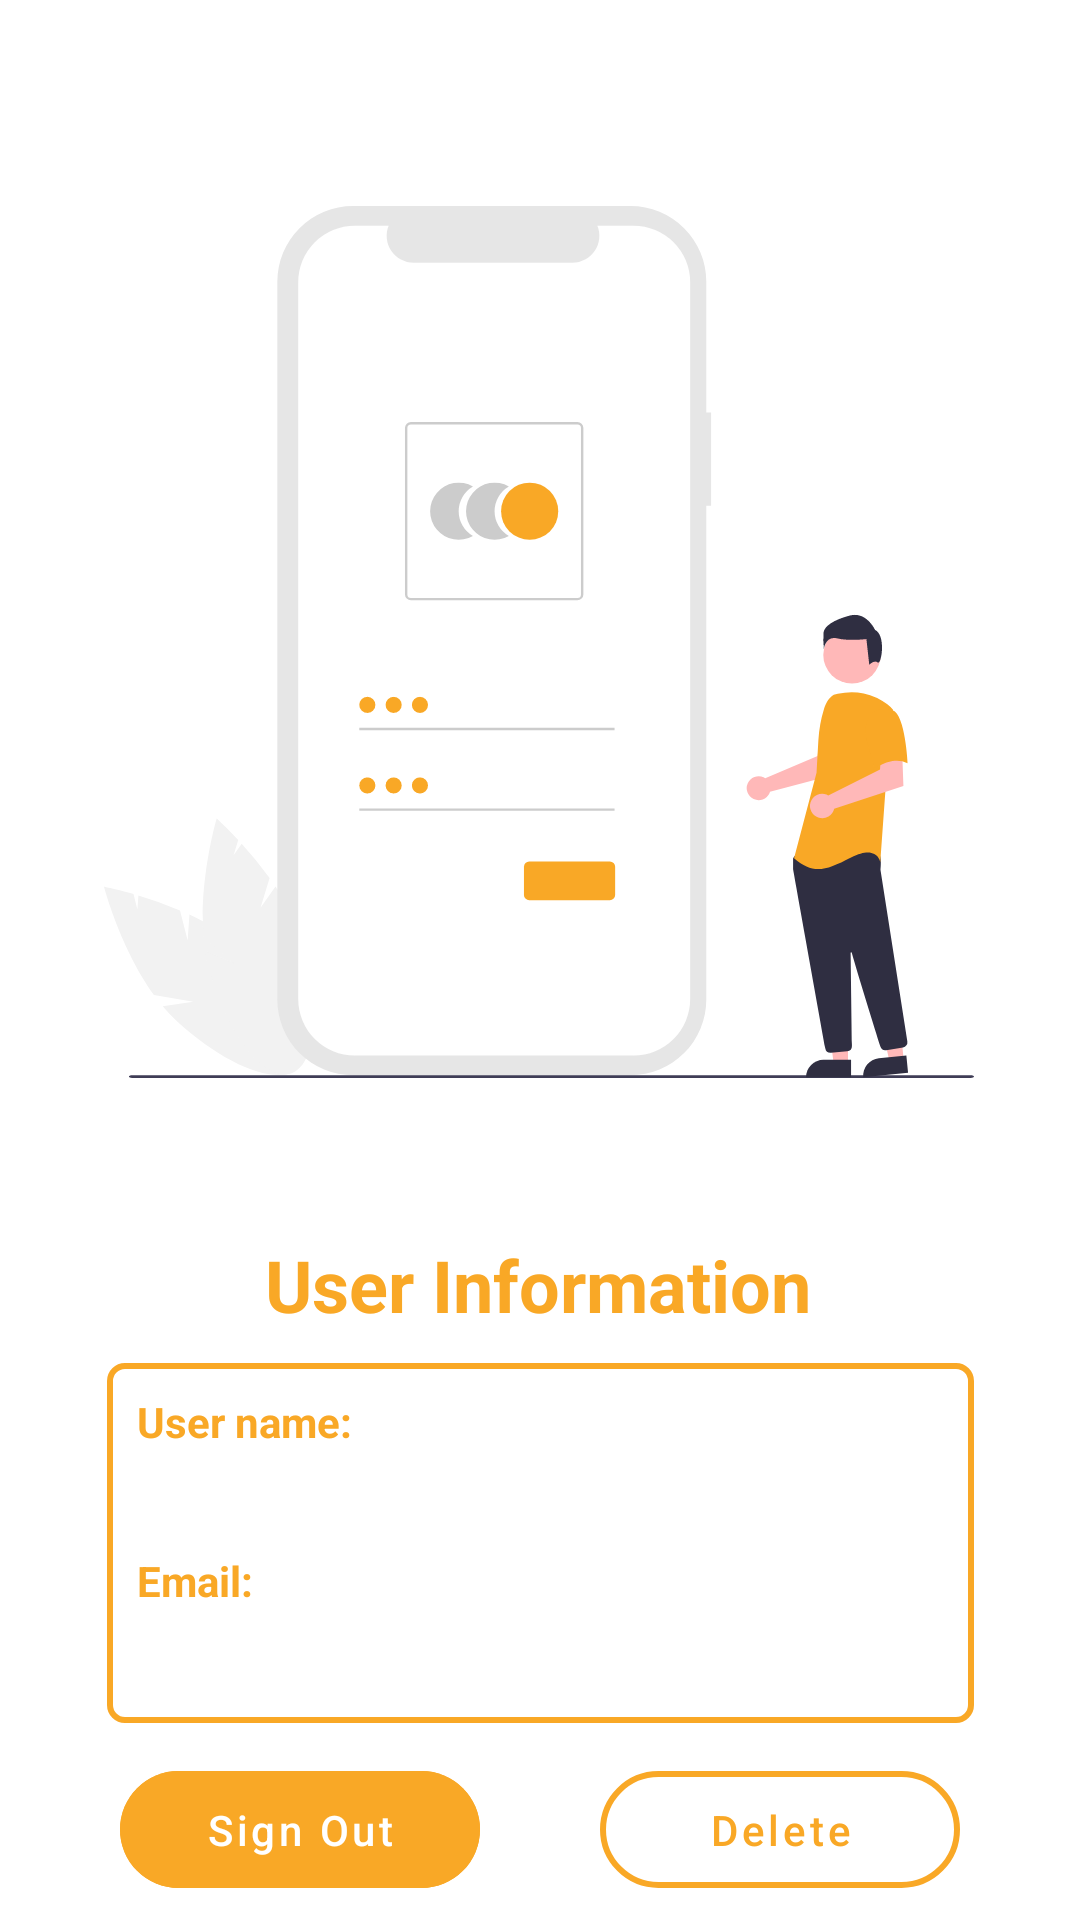

Reconstruct the res/layout file that produces this screen, plus the resources it refers to.
<!-- AndroidManifest.xml: application theme Theme.Login -->
<!-- res/layout/activity_user.xml -->
<?xml version="1.0" encoding="utf-8"?>
<androidx.constraintlayout.widget.ConstraintLayout xmlns:android="http://schemas.android.com/apk/res/android"
    xmlns:app="http://schemas.android.com/apk/res-auto"
    xmlns:tools="http://schemas.android.com/tools"
    android:layout_width="match_parent"
    android:layout_height="match_parent"
    tools:context=".userActivity">

    <ImageView

        android:id="@+id/user_image"
        android:layout_width="290dp"
        android:layout_height="428dp"
        app:layout_constraintEnd_toEndOf="parent"
        app:layout_constraintHorizontal_bias="0.495"
        app:layout_constraintStart_toStartOf="parent"
        app:srcCompat="@drawable/ic_undraw_access_account_re_8spm"
        tools:ignore="MissingConstraints"
        tools:layout_editor_absoluteY="-58dp" />

    <TextView
        android:id="@+id/user_text"
        android:layout_width="wrap_content"
        android:layout_height="wrap_content"
        android:text="@string/user_information"
        android:textColor="#F9A826"
        android:textSize="24sp"
        android:textStyle="bold"
        app:layout_constraintBottom_toBottomOf="@+id/user_image"
        app:layout_constraintEnd_toEndOf="parent"
        app:layout_constraintHorizontal_bias="0.497"
        app:layout_constraintStart_toStartOf="parent"
        app:layout_constraintTop_toBottomOf="@+id/user_image" />


    <LinearLayout
        android:id="@+id/linearLayout2"
        android:layout_width="289dp"
        android:layout_height="120dp"
        android:layout_marginTop="10dp"
        android:background="@drawable/bg_usertext_normal"
        android:backgroundTint="#F9A826"
        android:orientation="vertical"
        android:padding="10dp"
        app:layout_constraintEnd_toEndOf="parent"
        app:layout_constraintStart_toStartOf="parent"
        app:layout_constraintTop_toBottomOf="@+id/user_text">

        <LinearLayout
            android:layout_width="wrap_content"
            android:layout_height="wrap_content"
            android:orientation="vertical">

            <TextView
                android:layout_width="wrap_content"
                android:layout_height="wrap_content"
                android:text="@string/account"
                android:textColor="#F9A826"
                android:textStyle="bold" />

            <TextView
                android:id="@+id/user_account"
                android:layout_width="wrap_content"
                android:layout_height="wrap_content"
                android:layout_marginTop="5dp" />
        </LinearLayout>

        <LinearLayout
            android:layout_width="wrap_content"
            android:layout_height="wrap_content"
            android:layout_marginTop="10dp"
            android:orientation="vertical">

            <TextView
                android:layout_width="wrap_content"
                android:layout_height="wrap_content"
                android:text="@string/email"
                android:textColor="#F9A826"
                android:textStyle="bold" />

            <TextView
                android:id="@+id/user_email"
                android:layout_width="wrap_content"
                android:layout_height="wrap_content"
                android:layout_marginTop="5dp" />
        </LinearLayout>
    </LinearLayout>

    <com.google.android.material.button.MaterialButton
        android:id="@+id/signout_Button"
        style="@style/Widget.MaterialComponents.Button.UnelevatedButton"
        android:layout_width="120dp"
        android:layout_height="wrap_content"
        android:backgroundTint="#F9A826"
        android:paddingVertical="10dp"
        android:text="@string/sign_out"
        android:textAllCaps="false"
        app:backgroundTint="#F9A826"
        app:cornerRadius="100dp"
        app:layout_constraintEnd_toStartOf="@+id/delete_Button"
        app:layout_constraintStart_toStartOf="parent"
        app:layout_constraintTop_toBottomOf="@+id/linearLayout2"
        android:layout_marginTop="10dp"/>

    <com.google.android.material.button.MaterialButton
        app:strokeWidth="2dp"
        app:strokeColor="#F9A826"
        android:layout_marginTop="10dp"
        android:textColor="#F9A826"
        android:id="@+id/delete_Button"
        style="@style/Widget.MaterialComponents.Button.UnelevatedButton"
        android:layout_width="120dp"
        android:layout_height="wrap_content"
        android:backgroundTint="#00000000"
        android:paddingVertical="10dp"
        android:text="@string/delete_account"
        android:textAllCaps="false"
        app:backgroundTint="#F9A826"
        app:cornerRadius="100dp"
        app:layout_constraintStart_toEndOf="@id/signout_Button"
        app:layout_constraintEnd_toEndOf="parent"
        app:layout_constraintTop_toBottomOf="@+id/linearLayout2" />

</androidx.constraintlayout.widget.ConstraintLayout>
<!-- resources referenced by this layout -->
<resources>
  <!-- drawable bg_usertext_normal (drawable) -->
  <?xml version="1.0" encoding="utf-8"?>
  <shape xmlns:android="http://schemas.android.com/apk/res/android">
      <solid android:color="@android:color/transparent" />
      <corners android:radius="5dip"/>
      <stroke
          android:width="2dip"
          android:color="#BDC7D8" />
  </shape>
  <!-- drawable ic_undraw_access_account_re_8spm: vector/xml drawable (drawable, 7159 chars, omitted) -->
  <string name="account">User name:</string>
  <string name="delete_account">Delete</string>
  <string name="email">Email:</string>
  <string name="sign_out">Sign Out</string>
  <string name="user_information">User Information</string>
  <style name="Theme.Login" parent="Theme.MaterialComponents.DayNight.NoActionBar">
          
          <item name="colorPrimary">@color/purple_500</item>
          <item name="colorPrimaryVariant">@color/purple_700</item>
          <item name="colorOnPrimary">@color/white</item>
          
          <item name="colorSecondary">@color/teal_200</item>
          <item name="colorSecondaryVariant">@color/teal_700</item>
          <item name="colorOnSecondary">@color/black</item>
          
          <item name="android:statusBarColor" tools:targetApi="l">?attr/colorPrimaryVariant</item>
          
  
  
      </style>
  <!-- not gathered from this repository: default colours our renderer supplied (Android Studio template values) -->
  <color name="purple_500">#FF6200EE</color>
  <color name="purple_700">#FF3700B3</color>
  <color name="teal_200">#FF03DAC5</color>
  <color name="teal_700">#FF018786</color>
  <color name="black">#FF000000</color>
  <color name="white">#FFFFFFFF</color>
</resources>
